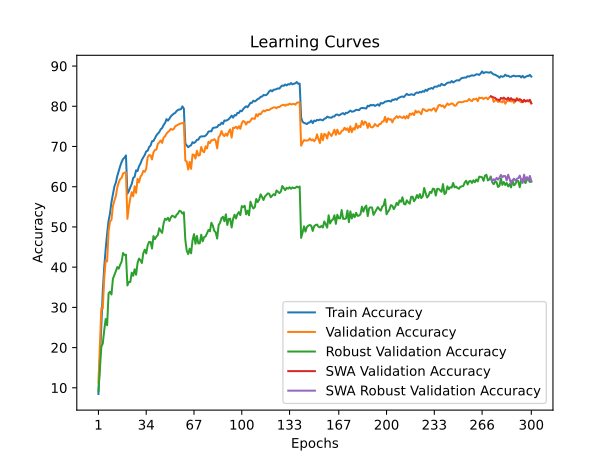

The table this chart was drawn from, first rows:
time; train_accuracy; train_loss; valid_accuracy; valid_loss; valid_accuracy_robust; valid_accuracy_swa; valid_accuracy_robust_swa
29,3456; 8,4675; 4,1470; 11,3300; 4,0740; 9,1379; 11,3300; 9,1379
59,2983; 17,2650; 3,7203; 20,6800; 3,7221; 14,4483; 20,6800; 14,4483
89,3938; 26,7325; 3,3384; 29,8700; 3,3546; 20,2069; 29,8700; 20,2069
119,3713; 34,0625; 3,0634; 29,6600; 3,4102; 21,0345; 29,6600; 21,0345
149,7861; 40,0450; 2,8630; 37,3000; 3,0955; 24,3103; 37,3000; 24,3103
180,4403; 44,5400; 2,6979; 41,6600; 2,8995; 27,1034; 41,6600; 27,1034
211,0103; 48,3800; 2,5675; 41,4300; 2,8849; 25,5517; 41,4300; 25,5517
241,6639; 51,5400; 2,4607; 48,9400; 2,5642; 33,5172; 48,9400; 33,5172
272,3951; 53,3975; 2,3907; 51,3200; 2,5292; 33,8966; 51,3200; 33,8966
302,8618; 56,1775; 2,2985; 51,7800; 2,4887; 33,2069; 51,7800; 33,2069
333,0411; 58,0350; 2,2347; 55,1900; 2,3866; 37,1034; 55,1900; 37,1034
363,6336; 60,0325; 2,1750; 56,5300; 2,3261; 38,0000; 56,5300; 38,0000
394,6670; 61,0175; 2,1294; 57,6000; 2,2947; 38,9655; 57,6000; 38,9655
425,2085; 62,6325; 2,0787; 59,7800; 2,2093; 40,0345; 59,7800; 40,0345
455,8554; 63,8800; 2,0397; 61,0600; 2,1356; 39,6207; 61,0600; 39,6207
485,5986; 65,1025; 1,9994; 61,9100; 2,1193; 40,5862; 61,9100; 40,5862
516,6829; 66,1225; 1,9610; 62,1800; 2,0962; 41,3793; 62,1800; 41,3793
547,6851; 66,8800; 1,9457; 63,2800; 2,0733; 43,5172; 63,2800; 43,5172
578,4514; 67,2200; 1,9183; 63,4700; 2,0458; 43,0345; 63,4700; 43,0345
608,9335; 67,7775; 1,9105; 63,6100; 2,0365; 43,1034; 63,6100; 43,1034
639,6829; 58,2525; 2,2150; 52,0100; 2,5287; 35,4483; 52,0100; 35,4483
670,5942; 58,9000; 2,2074; 54,9600; 2,4042; 36,3103; 54,9600; 36,3103
701,4395; 59,8550; 2,1634; 57,1500; 2,3623; 36,3103; 57,1500; 36,3103
732,5645; 60,6775; 2,1396; 58,6400; 2,2518; 38,6207; 58,6400; 38,6207
764,1498; 62,1775; 2,0944; 57,6200; 2,3194; 37,8621; 57,6200; 37,8621
795,0070; 62,4775; 2,0762; 60,0800; 2,1969; 39,4828; 60,0800; 39,4828
825,5409; 64,0700; 2,0312; 58,4600; 2,3152; 38,1034; 58,4600; 38,1034
856,7321; 63,8875; 2,0184; 61,9600; 2,2003; 40,9655; 61,9600; 40,9655
887,5041; 65,0625; 1,9885; 61,0600; 2,2037; 42,1379; 61,0600; 42,1379
917,9767; 65,7200; 1,9670; 62,5000; 2,1163; 41,7241; 62,5000; 41,7241
949,2167; 66,6725; 1,9404; 62,9500; 2,0970; 41,0345; 62,9500; 41,0345
979,8352; 67,3250; 1,9173; 63,9300; 2,1086; 43,4828; 63,9300; 43,4828
1010,9718; 67,8925; 1,8949; 63,7000; 2,1055; 44,3448; 63,7000; 44,3448
1042,2809; 68,7975; 1,8663; 64,4800; 2,0574; 43,4138; 64,4800; 43,4138
1072,5755; 68,9425; 1,8507; 67,3400; 2,0071; 45,4138; 67,3400; 45,4138
1102,6850; 69,8375; 1,8271; 67,8700; 2,0117; 46,2759; 67,8700; 46,2759
1134,2040; 70,2175; 1,8067; 67,8000; 1,9700; 46,2414; 67,8000; 46,2414
1165,6104; 71,3075; 1,7770; 66,7800; 1,9750; 44,6207; 66,7800; 44,6207
1195,9673; 71,3700; 1,7740; 68,5500; 1,9217; 47,7241; 68,5500; 47,7241
1225,8227; 72,0150; 1,7477; 69,1500; 1,9055; 46,9655; 69,1500; 46,9655
1256,9756; 72,7250; 1,7282; 69,2300; 1,8938; 47,5862; 69,2300; 47,5862
1286,9459; 73,1900; 1,7160; 70,6200; 1,8566; 47,9655; 70,6200; 47,9655
1316,7124; 73,5750; 1,6908; 71,0200; 1,8388; 49,6552; 71,0200; 49,6552
1346,5943; 74,2700; 1,6771; 71,4900; 1,8339; 49,0000; 71,4900; 49,0000
1377,4993; 74,5825; 1,6596; 70,8800; 1,8308; 48,5172; 70,8800; 48,5172
1408,5566; 75,3275; 1,6386; 72,1900; 1,7815; 50,8966; 72,1900; 50,8966
1439,2175; 75,8350; 1,6247; 72,5300; 1,7627; 52,0345; 72,5300; 52,0345
1470,4559; 76,8100; 1,5974; 73,1900; 1,7476; 51,7586; 73,1900; 51,7586
1501,6763; 76,4225; 1,6015; 73,5800; 1,7323; 52,2759; 73,5800; 52,2759
1532,8645; 76,9025; 1,5862; 73,9100; 1,7322; 51,4828; 73,9100; 51,4828
1562,5381; 77,5050; 1,5668; 74,3900; 1,7291; 52,3448; 74,3900; 52,3448
1592,9352; 77,8075; 1,5545; 74,1600; 1,7224; 52,7931; 74,1600; 52,7931
1623,5381; 78,1550; 1,5466; 74,3200; 1,7256; 52,6207; 74,3200; 52,6207
1654,6681; 78,3425; 1,5370; 75,0000; 1,6947; 52,3448; 75,0000; 52,3448
1685,4562; 78,8150; 1,5259; 75,2400; 1,6911; 53,0345; 75,2400; 53,0345
1716,5392; 79,1175; 1,5197; 75,4400; 1,6838; 53,3793; 75,4400; 53,3793
1747,1791; 79,2050; 1,5080; 75,5800; 1,6852; 54,0345; 75,5800; 54,0345
1777,8190; 79,2650; 1,5050; 75,7500; 1,6766; 53,8621; 75,7500; 53,8621
1808,3284; 79,9625; 1,4903; 75,8100; 1,6797; 53,3103; 75,8100; 53,3103
1839,4270; 79,4200; 1,5087; 75,9300; 1,6863; 53,6552; 75,9300; 53,6552
... 240 more rows
